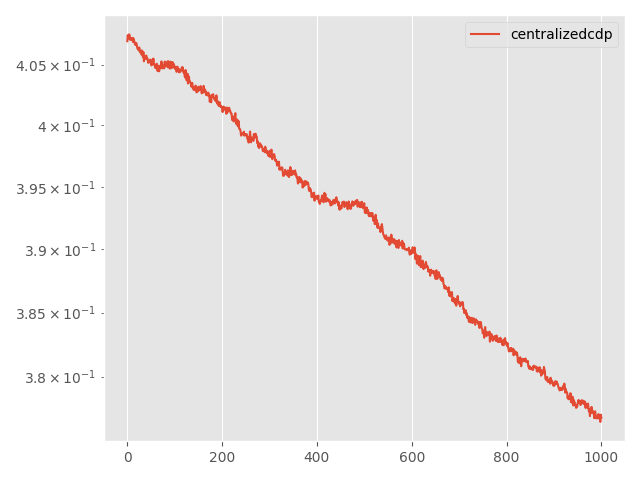

The data file committed next to this chart (first rows):
Step, topology, method, lr, clip, momentum, sigma, sigma-cor, epsilon, loss
0, centralized, cdp, 0.01, 0.001, 0.0, 0.02008, 0, 10, 0.4069
5, centralized, cdp, 0.01, 0.001, 0.0, 0.02008, 0, 10, 0.4074
10, centralized, cdp, 0.01, 0.001, 0.0, 0.02008, 0, 10, 0.4072
15, centralized, cdp, 0.01, 0.001, 0.0, 0.02008, 0, 10, 0.4075
20, centralized, cdp, 0.01, 0.001, 0.0, 0.02008, 0, 10, 0.4075
25, centralized, cdp, 0.01, 0.001, 0.0, 0.02008, 0, 10, 0.4074
30, centralized, cdp, 0.01, 0.001, 0.0, 0.02008, 0, 10, 0.407
35, centralized, cdp, 0.01, 0.001, 0.0, 0.02008, 0, 10, 0.407
40, centralized, cdp, 0.01, 0.001, 0.0, 0.02008, 0, 10, 0.4072
45, centralized, cdp, 0.01, 0.001, 0.0, 0.02008, 0, 10, 0.4072
50, centralized, cdp, 0.01, 0.001, 0.0, 0.02008, 0, 10, 0.407
55, centralized, cdp, 0.01, 0.001, 0.0, 0.02008, 0, 10, 0.4072
60, centralized, cdp, 0.01, 0.001, 0.0, 0.02008, 0, 10, 0.4069
65, centralized, cdp, 0.01, 0.001, 0.0, 0.02008, 0, 10, 0.4072
70, centralized, cdp, 0.01, 0.001, 0.0, 0.02008, 0, 10, 0.4069
75, centralized, cdp, 0.01, 0.001, 0.0, 0.02008, 0, 10, 0.4069
80, centralized, cdp, 0.01, 0.001, 0.0, 0.02008, 0, 10, 0.4067
85, centralized, cdp, 0.01, 0.001, 0.0, 0.02008, 0, 10, 0.4066
90, centralized, cdp, 0.01, 0.001, 0.0, 0.02008, 0, 10, 0.4067
95, centralized, cdp, 0.01, 0.001, 0.0, 0.02008, 0, 10, 0.4068
100, centralized, cdp, 0.01, 0.001, 0.0, 0.02008, 0, 10, 0.4066
105, centralized, cdp, 0.01, 0.001, 0.0, 0.02008, 0, 10, 0.4064
110, centralized, cdp, 0.01, 0.001, 0.0, 0.02008, 0, 10, 0.4063
115, centralized, cdp, 0.01, 0.001, 0.0, 0.02008, 0, 10, 0.4064
120, centralized, cdp, 0.01, 0.001, 0.0, 0.02008, 0, 10, 0.4062
125, centralized, cdp, 0.01, 0.001, 0.0, 0.02008, 0, 10, 0.4064
130, centralized, cdp, 0.01, 0.001, 0.0, 0.02008, 0, 10, 0.4063
135, centralized, cdp, 0.01, 0.001, 0.0, 0.02008, 0, 10, 0.406
140, centralized, cdp, 0.01, 0.001, 0.0, 0.02008, 0, 10, 0.4061
145, centralized, cdp, 0.01, 0.001, 0.0, 0.02008, 0, 10, 0.406
150, centralized, cdp, 0.01, 0.001, 0.0, 0.02008, 0, 10, 0.4058
155, centralized, cdp, 0.01, 0.001, 0.0, 0.02008, 0, 10, 0.4062
160, centralized, cdp, 0.01, 0.001, 0.0, 0.02008, 0, 10, 0.4059
165, centralized, cdp, 0.01, 0.001, 0.0, 0.02008, 0, 10, 0.4056
170, centralized, cdp, 0.01, 0.001, 0.0, 0.02008, 0, 10, 0.406
175, centralized, cdp, 0.01, 0.001, 0.0, 0.02008, 0, 10, 0.4053
180, centralized, cdp, 0.01, 0.001, 0.0, 0.02008, 0, 10, 0.4056
185, centralized, cdp, 0.01, 0.001, 0.0, 0.02008, 0, 10, 0.4057
190, centralized, cdp, 0.01, 0.001, 0.0, 0.02008, 0, 10, 0.4054
195, centralized, cdp, 0.01, 0.001, 0.0, 0.02008, 0, 10, 0.4055
200, centralized, cdp, 0.01, 0.001, 0.0, 0.02008, 0, 10, 0.4057
205, centralized, cdp, 0.01, 0.001, 0.0, 0.02008, 0, 10, 0.4055
210, centralized, cdp, 0.01, 0.001, 0.0, 0.02008, 0, 10, 0.4055
215, centralized, cdp, 0.01, 0.001, 0.0, 0.02008, 0, 10, 0.4054
220, centralized, cdp, 0.01, 0.001, 0.0, 0.02008, 0, 10, 0.4051
225, centralized, cdp, 0.01, 0.001, 0.0, 0.02008, 0, 10, 0.4053
230, centralized, cdp, 0.01, 0.001, 0.0, 0.02008, 0, 10, 0.4053
235, centralized, cdp, 0.01, 0.001, 0.0, 0.02008, 0, 10, 0.4053
240, centralized, cdp, 0.01, 0.001, 0.0, 0.02008, 0, 10, 0.4054
245, centralized, cdp, 0.01, 0.001, 0.0, 0.02008, 0, 10, 0.4051
250, centralized, cdp, 0.01, 0.001, 0.0, 0.02008, 0, 10, 0.4051
255, centralized, cdp, 0.01, 0.001, 0.0, 0.02008, 0, 10, 0.4049
260, centralized, cdp, 0.01, 0.001, 0.0, 0.02008, 0, 10, 0.4051
265, centralized, cdp, 0.01, 0.001, 0.0, 0.02008, 0, 10, 0.4054
270, centralized, cdp, 0.01, 0.001, 0.0, 0.02008, 0, 10, 0.405
275, centralized, cdp, 0.01, 0.001, 0.0, 0.02008, 0, 10, 0.4055
280, centralized, cdp, 0.01, 0.001, 0.0, 0.02008, 0, 10, 0.405
285, centralized, cdp, 0.01, 0.001, 0.0, 0.02008, 0, 10, 0.405
290, centralized, cdp, 0.01, 0.001, 0.0, 0.02008, 0, 10, 0.4049
295, centralized, cdp, 0.01, 0.001, 0.0, 0.02008, 0, 10, 0.4047
... 941 more rows
